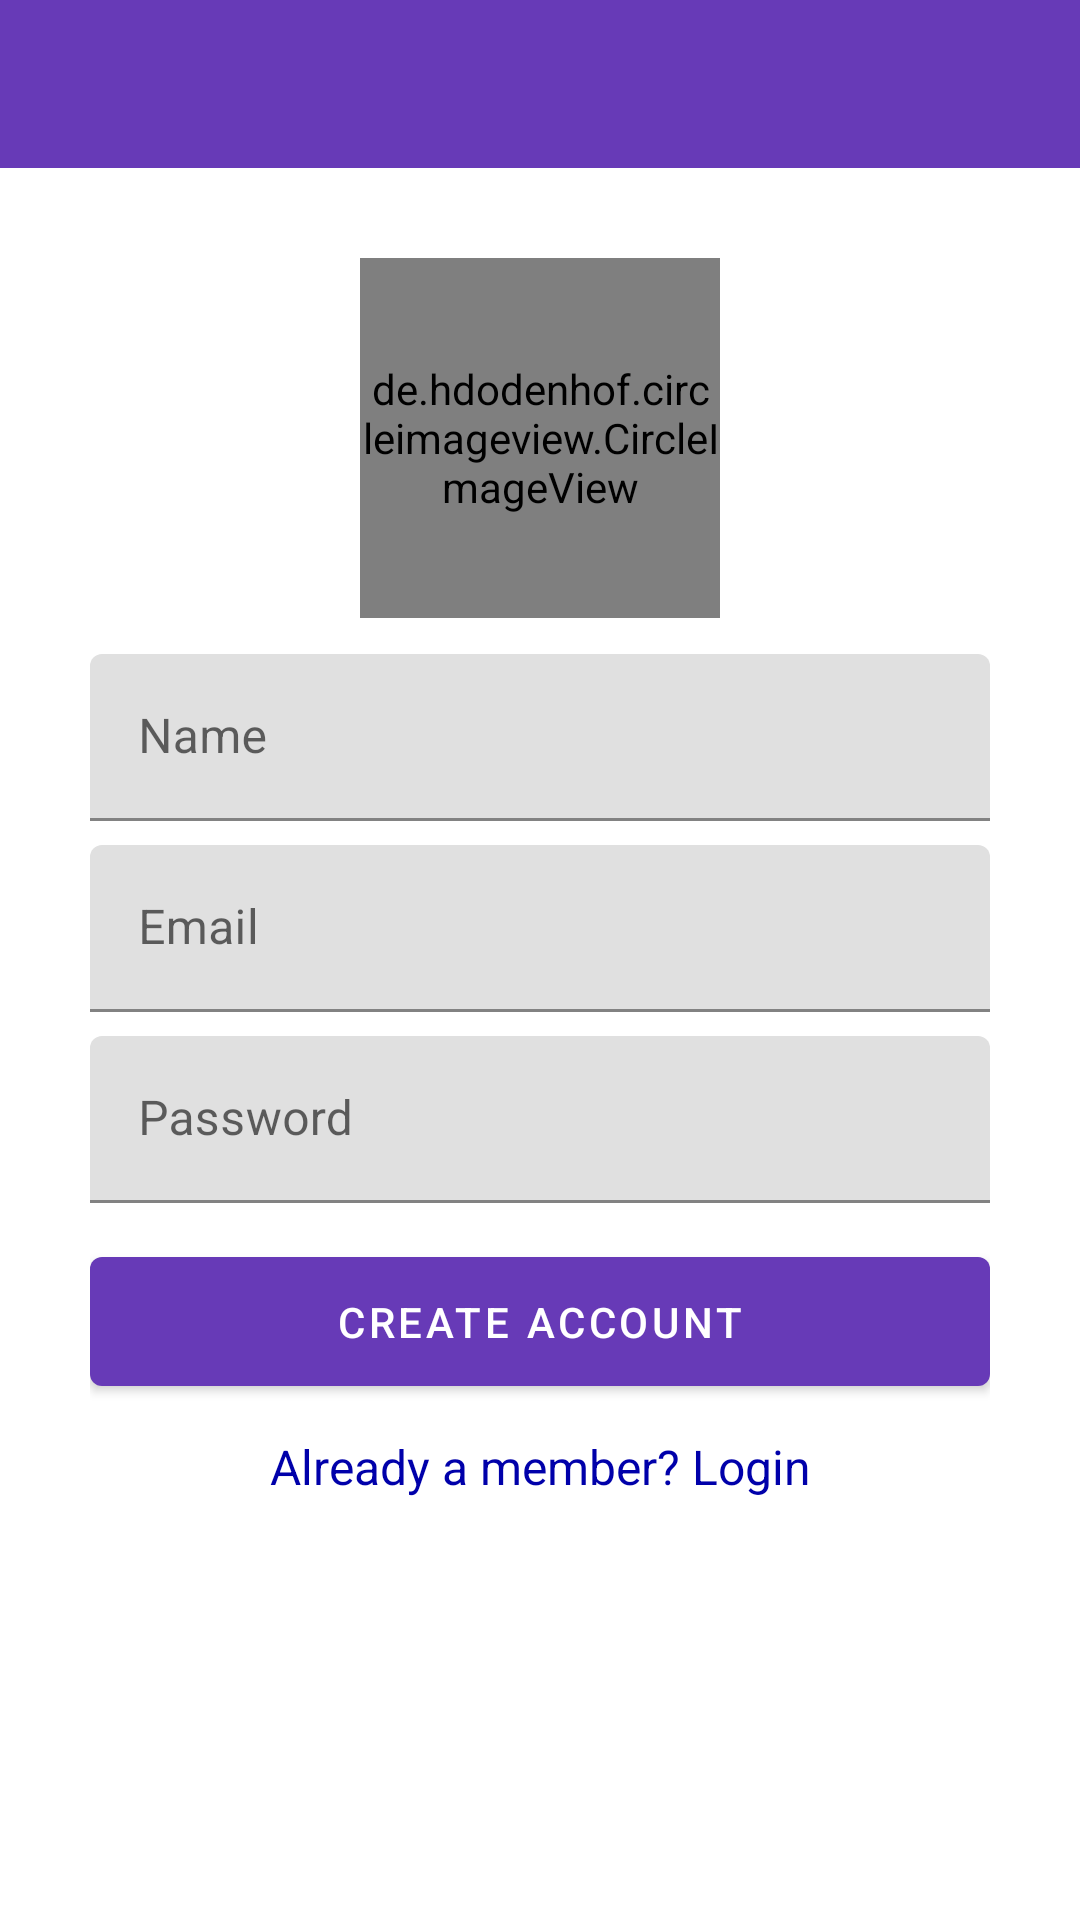

The Android layout XML behind this screen, and the referenced resources:
<!-- AndroidManifest.xml: application theme AppTheme -->
<!-- res/layout/activity_register.xml -->
<?xml version="1.0" encoding="utf-8"?>
<RelativeLayout xmlns:android="http://schemas.android.com/apk/res/android"
    android:layout_width="fill_parent"
    android:layout_height="fill_parent"
    android:fitsSystemWindows="true">

    <include
        android:id="@+id/register_toolbar"
        layout="@layout/app_bar_layout" />

    <LinearLayout
        android:layout_width="match_parent"
        android:layout_height="wrap_content"
        android:layout_below="@id/register_toolbar"
        android:orientation="vertical"
        android:padding="30dp">

        <de.hdodenhof.circleimageview.CircleImageView
            android:id="@+id/logo"
            android:layout_width="120dp"
            android:layout_height="120dp"
            android:layout_gravity="center_horizontal"
            android:layout_marginBottom="8dp"
            android:src="@drawable/logo" />

        
        <com.google.android.material.textfield.TextInputLayout
            android:id="@+id/textregName"
            android:layout_width="match_parent"
            android:layout_height="wrap_content"
            android:layout_marginTop="4dp"
            android:layout_marginBottom="4dp">

            <EditText
                android:layout_width="match_parent"
                android:layout_height="wrap_content"
                android:hint="Name"
                android:inputType="text" />
        </com.google.android.material.textfield.TextInputLayout>

        
        <com.google.android.material.textfield.TextInputLayout
            android:id="@+id/textregEmail"
            android:layout_width="match_parent"
            android:layout_height="wrap_content"
            android:layout_marginTop="4dp"
            android:layout_marginBottom="4dp">

            <EditText
                android:layout_width="match_parent"
                android:layout_height="wrap_content"
                android:hint="Email"
                android:inputType="textEmailAddress" />
        </com.google.android.material.textfield.TextInputLayout>

        
        <com.google.android.material.textfield.TextInputLayout
            android:id="@+id/textregPassword"
            android:layout_width="match_parent"
            android:layout_height="wrap_content"
            android:layout_marginTop="4dp"
            android:layout_marginBottom="4dp">

            <EditText
                android:layout_width="match_parent"
                android:layout_height="wrap_content"
                android:hint="Password"
                android:inputType="textPassword" />
        </com.google.android.material.textfield.TextInputLayout>

        
        <com.google.android.material.button.MaterialButton
            android:id="@+id/btn_register"
            android:layout_width="match_parent"
            android:layout_height="wrap_content"
            android:layout_marginTop="8dp"
            android:layout_marginBottom="10dp"
            android:padding="12dp"
            android:text="Create Account" />

        <TextView
            android:id="@+id/alreadyAccount"
            android:layout_width="match_parent"
            android:layout_height="wrap_content"
            android:layout_marginBottom="24dp"
            android:clickable="true"
            android:gravity="center"
            android:onClick="onClick"
            android:text="Already a member? Login"
            android:textColor="#00a"
            android:textSize="16dp" />

    </LinearLayout>

</RelativeLayout>
<!-- res/layout/app_bar_layout.xml (included above) -->
<?xml version="1.0" encoding="utf-8"?>
<androidx.appcompat.widget.Toolbar xmlns:android="http://schemas.android.com/apk/res/android"
    android:layout_width="match_parent"
    android:layout_height="wrap_content"
    android:background="@color/colorPrimary"
    android:theme="@style/Theme.AppCompat">

</androidx.appcompat.widget.Toolbar>
<!-- resources referenced by this layout -->
<resources>
  <color name="colorPrimary">#673AB7</color>
  <style name="AppTheme" parent="Theme.MaterialComponents.Light.DarkActionBar">
          
          <item name="colorPrimary">@color/colorPrimary</item>
          <item name="colorPrimaryDark">@color/colorPrimaryDark</item>
          <item name="colorAccent">@color/buttonColor</item>
          <item name="windowActionBar">false</item>
          <item name="windowNoTitle">true</item>
      </style>
  <color name="colorPrimaryDark">#00574B</color>
  <color name="buttonColor">#74B924</color>
</resources>
